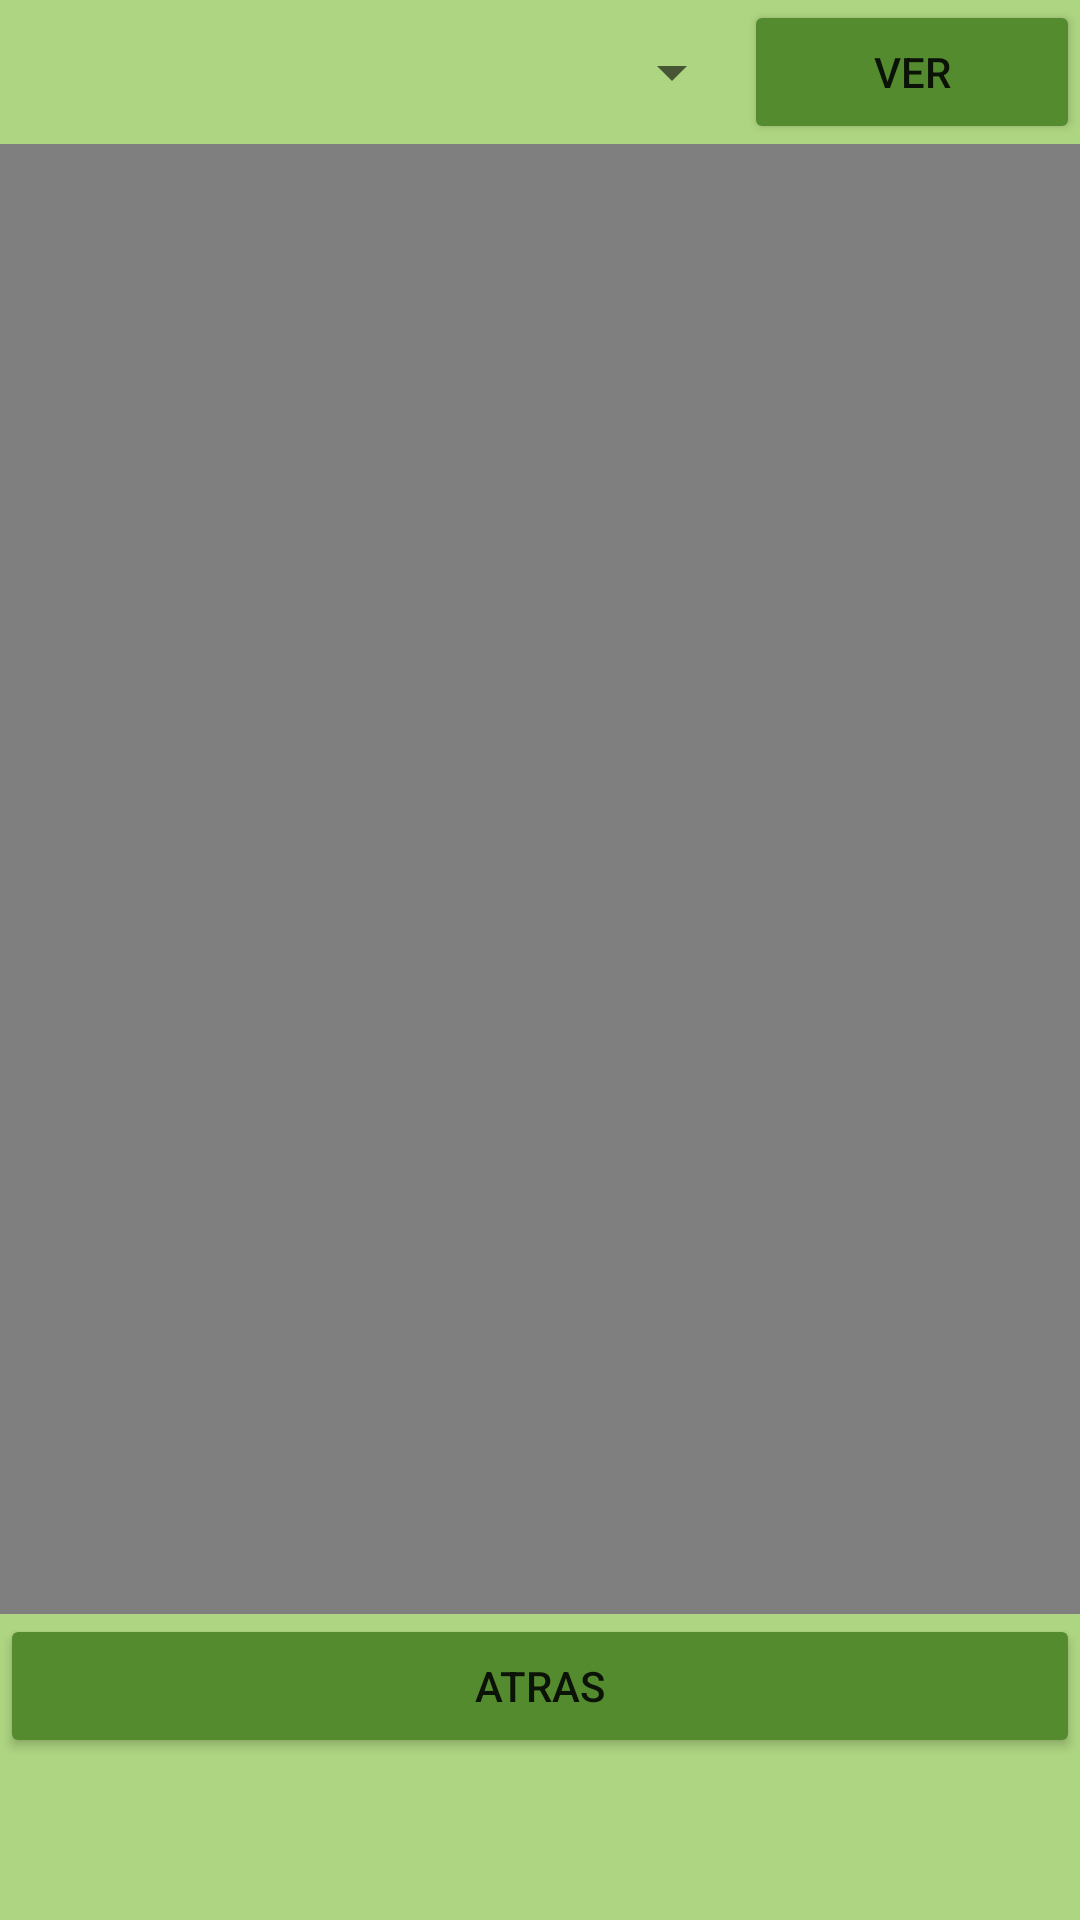

Here is an Android app screen rendered from its layout file. Give the layout XML and the strings, colors and styles it references.
<!-- AndroidManifest.xml: application theme Theme.TAREA_LUIS_MEDINA_2_1 -->
<!-- res/layout/activity_lista.xml -->
<?xml version="1.0" encoding="utf-8"?>
<LinearLayout xmlns:android="http://schemas.android.com/apk/res/android"
    xmlns:app="http://schemas.android.com/apk/res-auto"
    xmlns:tools="http://schemas.android.com/tools"
    android:layout_width="match_parent"
    android:layout_height="match_parent"
    android:background="#AED581"
    android:baselineAligned="false"
    android:orientation="vertical"
    tools:context=".ActivityListarVideo">

    <LinearLayout
        android:layout_width="match_parent"
        android:layout_height="wrap_content"
        android:orientation="horizontal">

        <Spinner
            android:id="@+id/aclSpinner"
            android:layout_width="match_parent"
            android:layout_height="48dp"
            android:layout_weight="1" />

        <Button
            android:id="@+id/aclbtnVerVideo"
            android:layout_width="224dp"
            android:layout_height="wrap_content"
            android:layout_weight="1"
            android:backgroundTint="#558B2F"
            android:text="Ver" />
    </LinearLayout>

    <VideoView
        android:id="@+id/aclVideoViwer"
        android:layout_width="match_parent"
        android:layout_height="490dp"
        android:baselineAligned="false" />

    <Button
        android:id="@+id/aclbtnAtras"
        android:layout_width="match_parent"
        android:layout_height="wrap_content"
        android:backgroundTint="#558B2F"
        android:text="Atras" />

</LinearLayout>
<!-- resources referenced by this layout -->
<resources>
  <style name="Theme.TAREA_LUIS_MEDINA_2_1" parent="Theme.MaterialComponents.DayNight.DarkActionBar">
          
          <item name="colorPrimary">@color/purple_500</item>
          <item name="colorPrimaryVariant">@color/purple_700</item>
          <item name="colorOnPrimary">@color/white</item>
          
          <item name="colorSecondary">@color/teal_200</item>
          <item name="colorSecondaryVariant">@color/teal_700</item>
          <item name="colorOnSecondary">@color/black</item>
          
          <item name="android:statusBarColor" tools:targetApi="l">?attr/colorPrimaryVariant</item>
          
      </style>
  <!-- not gathered from this repository: default colours our renderer supplied (Android Studio template values) -->
  <color name="purple_500">#FF6200EE</color>
  <color name="purple_700">#FF3700B3</color>
  <color name="teal_200">#FF03DAC5</color>
  <color name="teal_700">#FF018786</color>
  <color name="black">#FF000000</color>
  <color name="white">#FFFFFFFF</color>
</resources>
